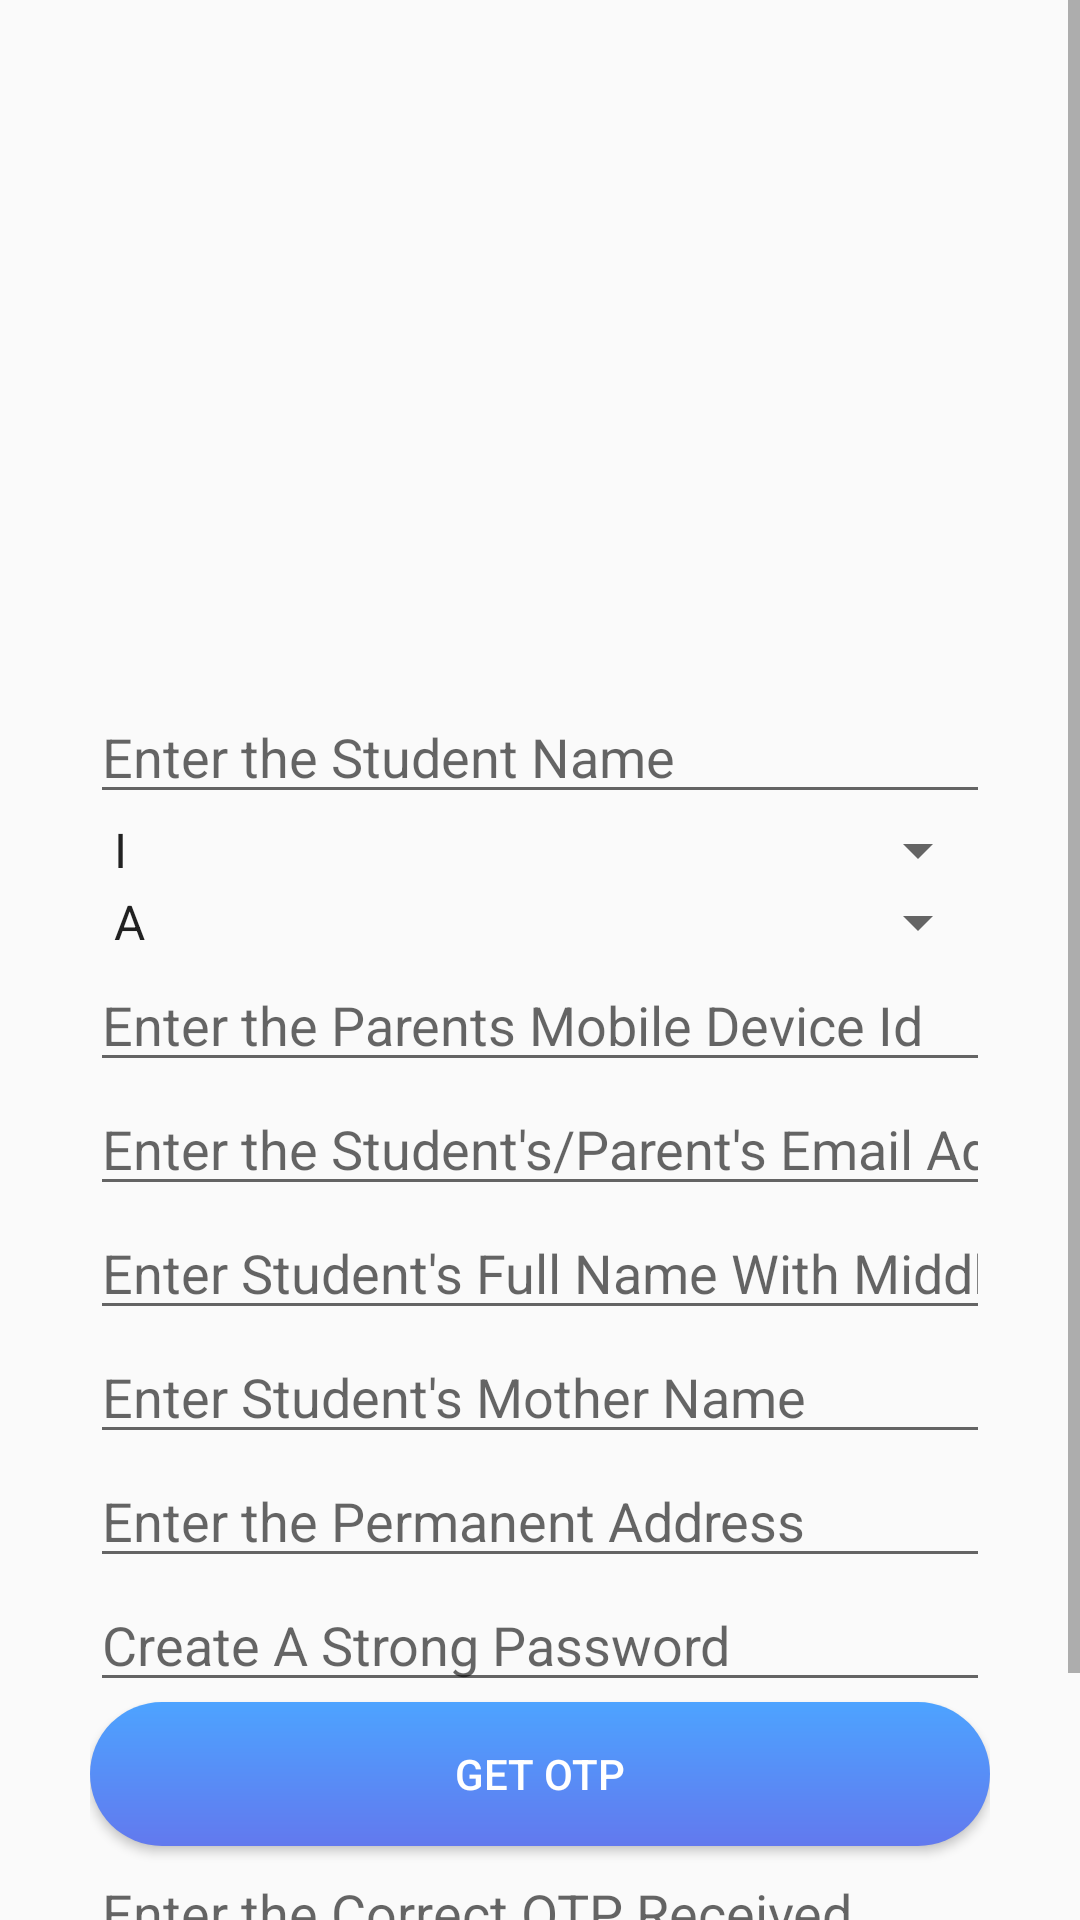

Here is an Android app screen rendered from its layout file. Give the layout XML and the strings, colors and styles it references.
<!-- AndroidManifest.xml: application theme AppTheme -->
<!-- res/layout/activity_add_student.xml -->
<?xml version="1.0" encoding="utf-8"?>
<ScrollView xmlns:android="http://schemas.android.com/apk/res/android"
    android:layout_width="match_parent"
    android:layout_height="match_parent">

    <LinearLayout xmlns:android="http://schemas.android.com/apk/res/android"
        xmlns:app="http://schemas.android.com/apk/res-auto"
        xmlns:tools="http://schemas.android.com/tools"
        android:layout_width="match_parent"
        android:layout_height="match_parent"
        android:orientation="vertical"
        android:padding="30dp"
        tools:context="com.pragyatitsolutions.SchoolManagement.AddStudent">


        <ImageView
            android:id="@+id/StudentImage"
            android:layout_width="200dp"
            android:layout_height="200dp"
            android:layout_gravity="center"
            android:src="@drawable/ic_photo_camera_black_24dp" />

        <EditText
            android:id="@+id/StudentPhone"
            android:layout_width="match_parent"
            android:layout_height="wrap_content"
            android:hint="Enter the Student Name"
            android:inputType="phone" />


        <Spinner
            android:id="@+id/StudentClass"
            android:layout_width="match_parent"
            android:layout_height="wrap_content"
            android:entries="@array/classes" />


        <Spinner
            android:id="@+id/StudentSection"
            android:layout_width="match_parent"
            android:layout_height="wrap_content"
            android:entries="@array/section" />

        <EditText
            android:id="@+id/ParentDeviceId"
            android:layout_width="match_parent"
            android:layout_height="match_parent"
            android:hint="Enter the Parents Mobile Device Id"
            android:inputType="text" />

        <EditText
            android:id="@+id/StudentEmail"
            android:layout_width="match_parent"
            android:layout_height="wrap_content"
            android:ems="10"
            android:hint="Enter the Student's/Parent's Email Address"
            android:inputType="textEmailAddress" />

        <EditText
            android:id="@+id/StudentName"
            android:layout_width="match_parent"
            android:layout_height="wrap_content"
            android:ems="10"
            android:hint="Enter Student's Full Name With Middle Name as of Father's"
            android:inputType="textPersonName" />

        <EditText
            android:id="@+id/StudentMotherName"
            android:layout_width="match_parent"
            android:layout_height="wrap_content"
            android:ems="10"
            android:hint="Enter Student's Mother Name"
            android:inputType="textPersonName" />

        <EditText
            android:id="@+id/StudentAddress"
            android:layout_width="match_parent"
            android:layout_height="wrap_content"
            android:ems="10"
            android:hint="Enter the Permanent Address"
            android:inputType="textPostalAddress" />

        <EditText
            android:id="@+id/StudentPassword"
            android:layout_width="match_parent"
            android:layout_height="wrap_content"
            android:hint="Create A Strong Password"
            android:inputType="textPassword" />


        <Button
            android:id="@+id/GetStudentOTP"
            android:layout_width="match_parent"
            android:layout_height="wrap_content"
            android:text="Get OTP"
            android:background="@drawable/rounded_buttons"
            android:textColor="@color/ToolbarColor" />

        <EditText
            android:id="@+id/AddStudentOTPReceived"
            android:layout_width="match_parent"
            android:layout_height="wrap_content"
            android:hint="Enter the Correct OTP Received"
            android:inputType="number" />


        <Button
            android:id="@+id/AddStudent"
            android:layout_width="match_parent"
            android:layout_height="wrap_content"
            android:background="@drawable/rounded_buttons"
            android:text="Add Student"
            android:textColor="@color/ToolbarColor"/>


    </LinearLayout>


</ScrollView>
<!-- resources referenced by this layout -->
<resources>
  <array name="classes">
          <item>I</item>
          <item>II</item>
          <item>III</item>
          <item>IV</item>
          <item>V</item>
          <item>VI</item>
          <item>VII</item>
          <item>VIII</item>
          <item>IX</item>
          <item>X</item>
      </array>
  <array name="section">
          <item>A</item>
          <item>B</item>
          <item>C</item>
      </array>
  <color name="ToolbarColor">#ffffff</color>
  <!-- drawable rounded_buttons (drawable) -->
  <?xml version="1.0" encoding="utf-8"?>
  <shape xmlns:android="http://schemas.android.com/apk/res/android"
      android:shape="rectangle">
  
      <gradient
          android:angle="90"
          android:endColor="#4DA3FF"
          android:startColor="#6279EE" />
  
      <corners android:radius="22dp" />
  
  </shape>
  <style name="AppTheme" parent="Theme.AppCompat.Light.DarkActionBar">
          
          <item name="colorPrimary">@color/colorPrimary</item>
          <item name="colorPrimaryDark">@color/colorPrimaryDark</item>
          <item name="colorAccent">@color/colorAccent</item>
      </style>
  <color name="colorPrimary">#008577</color>
  <color name="colorPrimaryDark">#00574B</color>
  <color name="colorAccent">#D81B60</color>
</resources>
